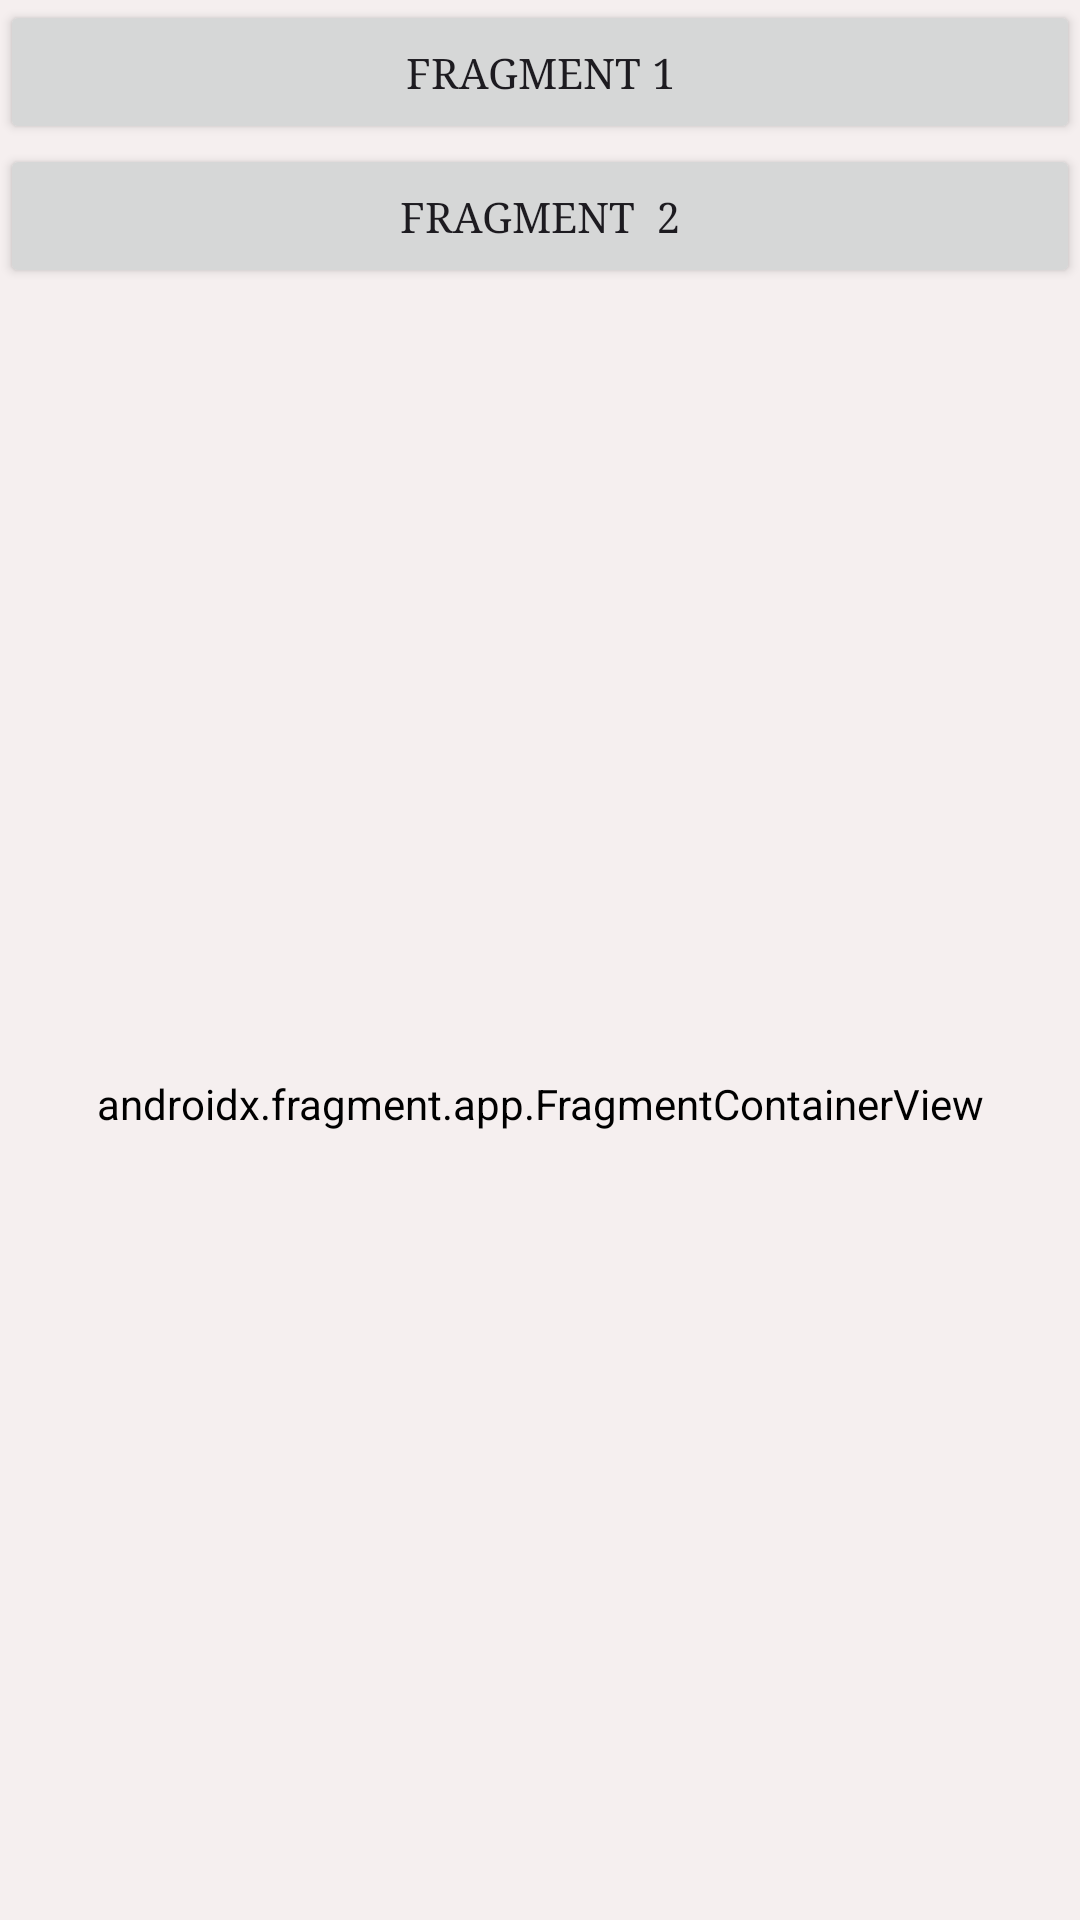

Android layout source for this screen:
<!-- AndroidManifest.xml: application theme Theme.LoginForm -->
<!-- res/layout/activity_fragment.xml -->
<?xml version="1.0" encoding="utf-8"?>
<LinearLayout xmlns:android="http://schemas.android.com/apk/res/android"
    xmlns:app="http://schemas.android.com/apk/res-auto"
    xmlns:tools="http://schemas.android.com/tools"
    android:id="@+id/main"
    android:layout_width="match_parent"
    android:layout_height="match_parent"
    android:orientation="vertical"
    tools:context=".FragmentActivity">

    <Button
        android:id="@+id/btn_fragment1"
        android:layout_width="match_parent"
        android:layout_height="wrap_content"
        android:text="Fragment 1" />

    <Button
        android:id="@+id/btn_fragment2"
        android:layout_width="match_parent"
        android:layout_height="wrap_content"
        android:text="Fragment  2" />

    <androidx.fragment.app.FragmentContainerView
        android:id="@+id/fragmentContainer"
        android:name="com.example.loginform.fragments.Fragment1"
        android:layout_width="match_parent"
        android:layout_height="match_parent" />
</LinearLayout>
<!-- resources referenced by this layout -->
<resources>
  <style name="Theme.LoginForm" parent="Base.Theme.LoginForm">
          <item name="android:statusBarColor">#E6F3F3</item>
          <item name="android:background">#F5EFEF</item>
          <item name="fontFamily">serif</item>
          <item name="android:textAlignment">center</item>
          <item name="android:navigationBarColor">#FF5645</item>
      </style>
  <style name="Base.Theme.LoginForm" parent="Theme.Material3.DayNight.NoActionBar">
          
          
      </style>
</resources>
